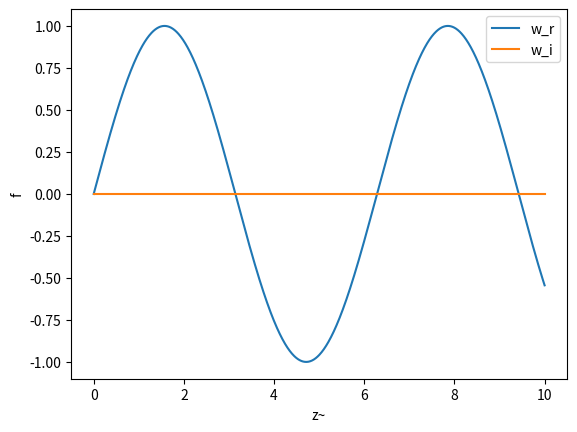

Reproduce this figure in Python.
# import

import numpy as np
import matplotlib.pyplot as plt
import scipy.constants as const
from scipy.integrate import odeint


# const SI wenn nicht anders deklariert

c = 299792458 # m/s
pi = np.pi
h = 6.62607015e-34
hbar = h/(2*pi)
k_B = 1.380649e-23
G = 6.674e-11
yr_SI = 60*60*24*365.25
pc = 1.029e8*c


############################
my = 10e12 # Grössenordnung 1/Compton 
n =  1#1e38# Grössenordnung? extrem gross
H0 = 67.7 # H(a=1) unit: km/sMpc
H0_SI = H0*1e-3/pc
L_H = c/H0_SI #Hubble Länge


#print(pc)
print('H0 = %.4e s^-1' %H0_SI)
print('Hubble-Länge = %.4e' %L_H)

###############################
#R = L_H*(1+z)
#b = H0_SI
def b(x):
    #return H0_SI*(1+1e10*x)
    return H0_SI


#print(k2, k)

def fkt(y, x):
    
    k2 = c**2 * n*(n+2)/ b(x)**2 -1
    k = k2**0.5
    
    w, u = y
    R = L_H*(1+x+1*x**2)#bis 88 funktionierts aber schon bei 88.1 gibt es ein overflow o.ä. jedenfalls bei der wurzel.
    #beiquadrat funktionierts bis 86
    
    #z = 1+b*x
    z = my*R*c/b(x)
    dwdz = u
    dudz = -1/z*u - (1+k**2/z**2)*w#sind u und w auch von 

    
    dydz = [dwdz, dudz]
    return dydz


#z_lst = np.linspace(0,1e61,10)
z_lst = np.linspace(0,10,1000) #nicht bei 0 beginnen --> division by zero
y0 = [0, 1] 

sol = odeint(fkt, y0, z_lst)
#print(sol)

plt.plot(z_lst, sol[:, 0], label = 'w_r') #subplts benutzen
plt.plot(z_lst, sol[:, 0].imag, label = 'w_i') #imaginärteil von z-schlange 
#plt.plot(z_lst, sol[:, 1], label = 'u')
plt.legend()
plt.xlabel('z~')#bzw z-schlange
plt.ylabel('f')
plt.show()         

    
    
    
    
    
